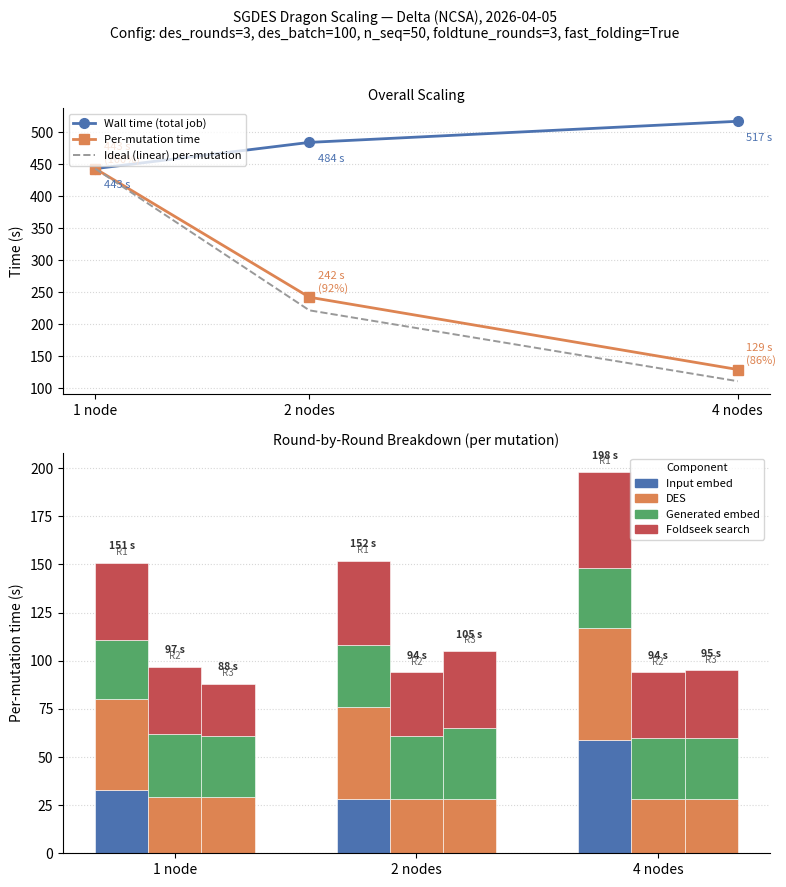

The matplotlib source for this figure:
#!/usr/bin/env python3
"""
Plot SGDES Dragon scaling results from section 8 of the README.

Hardcoded data from runs on Delta (NCSA), 2026-04-05:
  - 1 node  × 1 GPU: 1 mutation,  443 s wall
  - 2 nodes × 1 GPU: 2 mutations, 484 s wall
  - 4 nodes × 1 GPU: 4 mutations, 517 s wall

Produces two panels:
  Top    — overall scaling: total wall time + per-mutation time vs node count
  Bottom — stacked bar of per-mutation round breakdown (R1/R2/R3 components)
            for each node count

Usage:
    python src/plot/plot_scaling.py --output scaling.png
"""

import argparse
import matplotlib
matplotlib.use("Agg")
import matplotlib.pyplot as plt
import matplotlib.patches as mpatches
import numpy as np

# ---------------------------------------------------------------------------
# Hardcoded data (README §8)
# ---------------------------------------------------------------------------

NODES = [1, 2, 4]

# Overall timing
WALL_TIME   = [443, 484, 517]          # seconds, total job wall time
PER_MUT     = [443, 242, 129]          # seconds, per-mutation (wall / mutations)

# Round-by-round per-mutation breakdown (seconds)
# Keys: (round, component) -> [1-node, 2-node, 4-node]
ROUND_DATA = {
    # Round 1
    ("R1", "Input embed"):     [33, 28, 59],
    ("R1", "DES"):             [47, 48, 58],
    ("R1", "Generated embed"): [31, 32, 31],
    ("R1", "Foldseek search"): [40, 44, 50],
    # Round 2
    ("R2", "DES"):             [29, 28, 28],
    ("R2", "Generated embed"): [33, 33, 32],
    ("R2", "Foldseek search"): [35, 33, 34],
    # Round 3
    ("R3", "DES"):             [29, 28, 28],
    ("R3", "Generated embed"): [32, 37, 32],
    ("R3", "Foldseek search"): [27, 40, 35],
}

# Component colors (consistent across rounds)
COMPONENT_COLORS = {
    "Input embed":     "#4C72B0",
    "DES":             "#DD8452",
    "Generated embed": "#55A868",
    "Foldseek search": "#C44E52",
}

# Ideal (linear) scaling baseline
IDEAL_PER_MUT = [PER_MUT[0] / n for n in NODES]


# ---------------------------------------------------------------------------
# Helpers
# ---------------------------------------------------------------------------

def _efficiency(per_mut):
    """Parallel efficiency relative to 1-node per-mutation time."""
    return [PER_MUT[0] / (n * t) * 100 for n, t in zip(NODES, per_mut)]


def _stacked_round(ax, nodes, round_label, components_vals, bottom_offset):
    """Draw one stacked bar group for a single round."""
    x = np.arange(len(nodes))
    width = 0.22

    # Offset groups: R1 left, R2 centre, R3 right
    offsets = {"R1": -width, "R2": 0.0, "R3": width}
    xoff = x + offsets[round_label]

    bottoms = np.zeros(len(nodes))
    for comp, vals in components_vals:
        color = COMPONENT_COLORS[comp]
        ax.bar(xoff, vals, width, bottom=bottoms, color=color,
               edgecolor="white", linewidth=0.4)
        bottoms += np.array(vals)

    # Round label above bar
    for i, (xp, tot) in enumerate(zip(xoff, bottoms)):
        ax.text(xp, tot + 3, round_label, ha="center", va="bottom",
                fontsize=7, color="0.4")

    return bottoms


# ---------------------------------------------------------------------------
# Main plot
# ---------------------------------------------------------------------------

def plot(output: str):
    fig, axes = plt.subplots(
        2, 1,
        figsize=(8, 9),
        gridspec_kw={"height_ratios": [1, 1.4]},
    )
    fig.suptitle(
        "SGDES Dragon Scaling — Delta (NCSA), 2026-04-05\n"
        "Config: des_rounds=3, des_batch=100, n_seq=50, foldtune_rounds=3, fast_folding=True",
        fontsize=10, y=0.98,
    )

    # ------------------------------------------------------------------
    # Panel 1: overall scaling
    # ------------------------------------------------------------------
    ax1 = axes[0]
    x = np.array(NODES)

    color_wall = "#4C72B0"
    color_per  = "#DD8452"
    color_ideal = "0.6"

    ax1.plot(x, WALL_TIME, "o-", color=color_wall, lw=2, ms=7,
             label="Wall time (total job)")
    ax1.plot(x, PER_MUT,   "s-", color=color_per,  lw=2, ms=7,
             label="Per-mutation time")
    ax1.plot(x, IDEAL_PER_MUT, "--", color=color_ideal, lw=1.4,
             label="Ideal (linear) per-mutation")

    # Annotate per-mutation efficiency
    efficiencies = _efficiency(PER_MUT)
    for nx, pm, eff in zip(x, PER_MUT, efficiencies):
        ax1.annotate(
            f"{pm} s\n({eff:.0f}%)",
            xy=(nx, pm), xytext=(6, 4), textcoords="offset points",
            fontsize=8, color=color_per,
        )
    for nx, wt in zip(x, WALL_TIME):
        ax1.annotate(
            f"{wt} s",
            xy=(nx, wt), xytext=(6, -14), textcoords="offset points",
            fontsize=8, color=color_wall,
        )

    ax1.set_xticks(x)
    ax1.set_xticklabels([f"{n} node{'s' if n > 1 else ''}" for n in NODES])
    ax1.set_ylabel("Time (s)")
    ax1.set_title("Overall Scaling", fontsize=10)
    ax1.legend(fontsize=8, loc="upper left")
    ax1.yaxis.grid(True, linestyle=":", alpha=0.5)
    ax1.set_axisbelow(True)
    ax1.spines[["top", "right"]].set_visible(False)

    # ------------------------------------------------------------------
    # Panel 2: stacked bar round breakdown
    # ------------------------------------------------------------------
    ax2 = axes[1]

    # Gather per-round component lists
    rounds = ["R1", "R2", "R3"]
    for rnd in rounds:
        comps = [(c, v) for (r, c), v in ROUND_DATA.items() if r == rnd]
        _stacked_round(ax2, NODES, rnd, comps, 0)

    # Legend for components
    legend_patches = [
        mpatches.Patch(color=COMPONENT_COLORS[c], label=c)
        for c in ["Input embed", "DES", "Generated embed", "Foldseek search"]
    ]
    ax2.legend(handles=legend_patches, fontsize=8, loc="upper right",
               title="Component", title_fontsize=8)

    # Round totals annotation
    for rnd_idx, rnd in enumerate(rounds):
        comps = [(c, v) for (r, c), v in ROUND_DATA.items() if r == rnd]
        offsets = {"R1": -0.22, "R2": 0.0, "R3": 0.22}
        for ni, n in enumerate(NODES):
            total = sum(v[ni] for _, v in comps)
            xpos = ni + offsets[rnd]
            ax2.text(xpos, total + 6, f"{total} s", ha="center",
                     va="bottom", fontsize=7.5, color="0.2", fontweight="bold")

    ax2.set_xticks(np.arange(len(NODES)))
    ax2.set_xticklabels([f"{n} node{'s' if n > 1 else ''}" for n in NODES])
    ax2.set_ylabel("Per-mutation time (s)")
    ax2.set_title("Round-by-Round Breakdown (per mutation)", fontsize=10)
    ax2.yaxis.grid(True, linestyle=":", alpha=0.5)
    ax2.set_axisbelow(True)
    ax2.spines[["top", "right"]].set_visible(False)

    plt.tight_layout(rect=[0, 0, 1, 0.96])
    fig.savefig(output, dpi=150, bbox_inches="tight")
    print(f"Saved: {output}")

    # ------------------------------------------------------------------
    # Print summary
    # ------------------------------------------------------------------
    print()
    print("Overall scaling")
    print(f"{'Nodes':>6}  {'Mutations':>9}  {'Wall time':>10}  {'Per-mutation':>13}  {'Efficiency':>10}")
    mutations = [1, 2, 4]
    for n, m, wt, pm, eff in zip(NODES, mutations, WALL_TIME, PER_MUT,
                                  _efficiency(PER_MUT)):
        print(f"{n:>6}  {m:>9}  {wt:>9} s  {pm:>11} s  {eff:>9.0f}%")

    print()
    print("Round totals (per mutation)")
    header = f"{'Round':<6}  {'1 node':>8}  {'2 nodes':>8}  {'4 nodes':>8}"
    print(header)
    print("-" * len(header))
    for rnd in rounds:
        comps = [(c, v) for (r, c), v in ROUND_DATA.items() if r == rnd]
        totals = [sum(v[i] for _, v in comps) for i in range(len(NODES))]
        print(f"{rnd:<6}  {totals[0]:>7} s  {totals[1]:>7} s  {totals[2]:>7} s")


# ---------------------------------------------------------------------------
# CLI
# ---------------------------------------------------------------------------

def main():
    parser = argparse.ArgumentParser(
        description="Plot SGDES scaling results (hardcoded from README §8)"
    )
    parser.add_argument(
        "--output", "-o", default="scaling.png",
        help="Output PNG path (default: scaling.png)",
    )
    args = parser.parse_args()
    plot(args.output)


if __name__ == "__main__":
    main()
